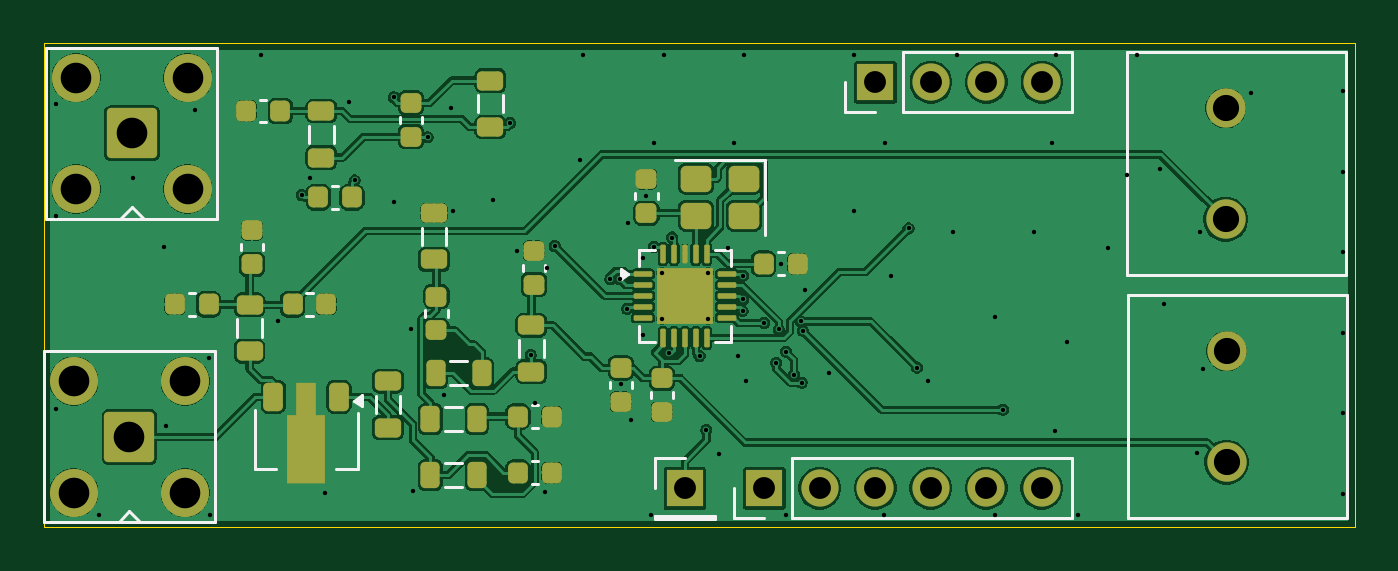
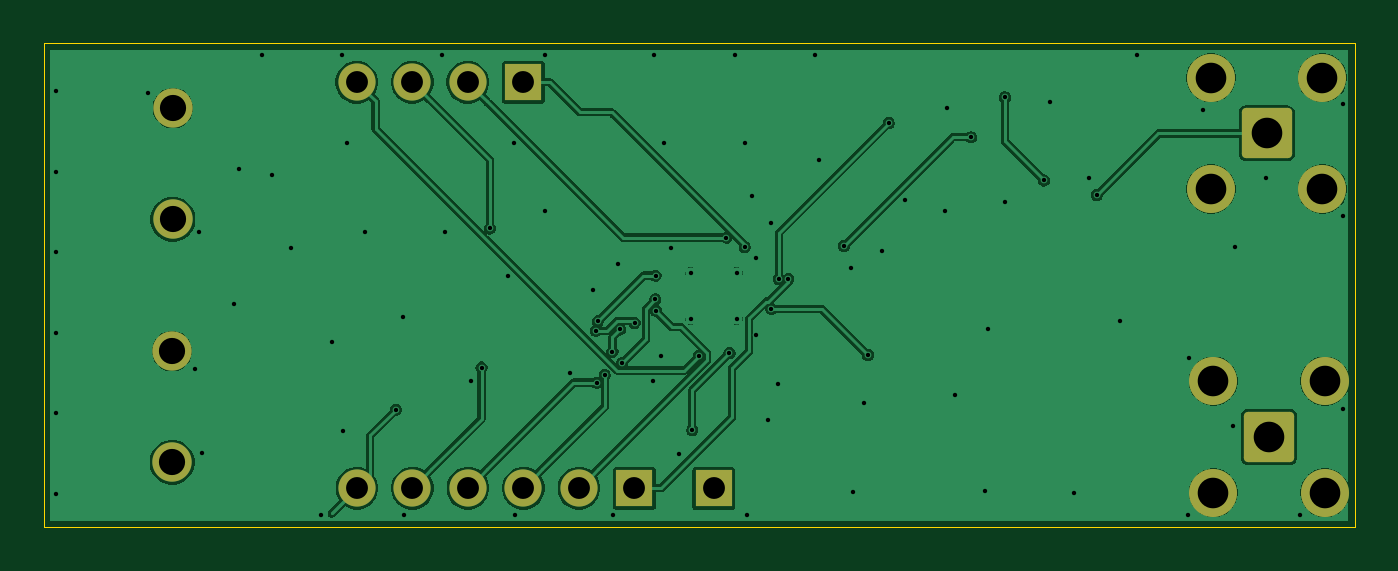
Circuit board: 11 layer files. Board 60.0 x 22.2 mm.
- bottom_copper: si4463-CuBottom.gbr (83692 bytes)
- top_copper: si4463-CuTop.gbr (171142 bytes)
- outline: si4463-EdgeCuts.gbr (606 bytes)
- bottom_mask: si4463-MaskBottom.gbr (1990 bytes)
- top_mask: si4463-MaskTop.gbr (5987 bytes)
- drill: si4463-NPTH.drl (260 bytes)
- drill: si4463-PTH.drl (2708 bytes)
- paste: si4463-PasteBottom.gbr (451 bytes)
- paste: si4463-PasteTop.gbr (5145 bytes)
- bottom_silk: si4463-SilkBottom.gbr (2000 bytes)
- top_silk: si4463-SilkTop.gbr (11585 bytes)

=== bottom_copper: si4463-CuBottom.gbr (83692 bytes, source omitted) ===
=== top_copper: si4463-CuTop.gbr (171142 bytes, source omitted) ===
=== outline: si4463-EdgeCuts.gbr ===
%TF.GenerationSoftware,KiCad,Pcbnew,10.0.1*%
%TF.CreationDate,2026-08-13T08:00:12+02:00*%
%TF.ProjectId,si4463,73693434-3633-42e6-9b69-6361645f7063,rev?*%
%TF.SameCoordinates,Original*%
%TF.FileFunction,Profile,NP*%
%FSLAX46Y46*%
G04 Gerber Fmt 4.6, Leading zero omitted, Abs format (unit mm)*
G04 Created by KiCad (PCBNEW 10.0.1) date 2026-08-13 08:00:12*
%MOMM*%
%LPD*%
G01*
G04 APERTURE LIST*
%TA.AperFunction,Profile*%
%ADD10C,0.050000*%
%TD*%
G04 APERTURE END LIST*
D10*
X190030000Y-77770000D02*
X250040000Y-77770000D01*
X250040000Y-99930000D01*
X190030000Y-99930000D01*
X190030000Y-77770000D01*
M02*

=== bottom_mask: si4463-MaskBottom.gbr (1990 bytes, source withheld) ===
=== top_mask: si4463-MaskTop.gbr ===
%TF.GenerationSoftware,KiCad,Pcbnew,10.0.1*%
%TF.CreationDate,2026-08-13T08:00:12+02:00*%
%TF.ProjectId,si4463,73693434-3633-42e6-9b69-6361645f7063,rev?*%
%TF.SameCoordinates,Original*%
%TF.FileFunction,Soldermask,Top*%
%TF.FilePolarity,Negative*%
%FSLAX46Y46*%
G04 Gerber Fmt 4.6, Leading zero omitted, Abs format (unit mm)*
G04 Created by KiCad (PCBNEW 10.0.1) date 2026-08-13 08:00:12*
%MOMM*%
%LPD*%
G01*
G04 APERTURE LIST*
G04 Aperture macros list*
%AMRoundRect*
0 Rectangle with rounded corners*
0 $1 Rounding radius*
0 $2 $3 $4 $5 $6 $7 $8 $9 X,Y pos of 4 corners*
0 Add a 4 corners polygon primitive as box body*
4,1,4,$2,$3,$4,$5,$6,$7,$8,$9,$2,$3,0*
0 Add four circle primitives for the rounded corners*
1,1,$1+$1,$2,$3*
1,1,$1+$1,$4,$5*
1,1,$1+$1,$6,$7*
1,1,$1+$1,$8,$9*
0 Add four rect primitives between the rounded corners*
20,1,$1+$1,$2,$3,$4,$5,0*
20,1,$1+$1,$4,$5,$6,$7,0*
20,1,$1+$1,$6,$7,$8,$9,0*
20,1,$1+$1,$8,$9,$2,$3,0*%
%AMFreePoly0*
4,1,9,3.862500,-0.866500,0.737500,-0.866500,0.737500,-0.450000,-0.737500,-0.450000,-0.737500,0.450000,0.737500,0.450000,0.737500,0.866500,3.862500,0.866500,3.862500,-0.866500,3.862500,-0.866500,$1*%
G04 Aperture macros list end*
%ADD10RoundRect,0.218750X-0.218750X-0.381250X0.218750X-0.381250X0.218750X0.381250X-0.218750X0.381250X0*%
%ADD11RoundRect,0.062500X-0.362500X-0.062500X0.362500X-0.062500X0.362500X0.062500X-0.362500X0.062500X0*%
%ADD12RoundRect,0.062500X-0.062500X-0.362500X0.062500X-0.362500X0.062500X0.362500X-0.062500X0.362500X0*%
%ADD13R,2.600000X2.600000*%
%ADD14RoundRect,0.225000X-0.250000X0.225000X-0.250000X-0.225000X0.250000X-0.225000X0.250000X0.225000X0*%
%ADD15RoundRect,0.225000X-0.225000X-0.250000X0.225000X-0.250000X0.225000X0.250000X-0.225000X0.250000X0*%
%ADD16RoundRect,0.225000X0.225000X0.250000X-0.225000X0.250000X-0.225000X-0.250000X0.225000X-0.250000X0*%
%ADD17RoundRect,0.225000X-0.225000X0.425000X-0.225000X-0.425000X0.225000X-0.425000X0.225000X0.425000X0*%
%ADD18FreePoly0,270.000000*%
%ADD19RoundRect,0.225000X0.250000X-0.225000X0.250000X0.225000X-0.250000X0.225000X-0.250000X-0.225000X0*%
%ADD20R,1.700000X1.700000*%
%ADD21C,1.700000*%
%ADD22RoundRect,0.218750X-0.381250X0.218750X-0.381250X-0.218750X0.381250X-0.218750X0.381250X0.218750X0*%
%ADD23RoundRect,0.218750X0.381250X-0.218750X0.381250X0.218750X-0.381250X0.218750X-0.381250X-0.218750X0*%
%ADD24RoundRect,0.200100X0.949900X-0.949900X0.949900X0.949900X-0.949900X0.949900X-0.949900X-0.949900X0*%
%ADD25C,2.200000*%
%ADD26RoundRect,0.218750X0.218750X0.381250X-0.218750X0.381250X-0.218750X-0.381250X0.218750X-0.381250X0*%
%ADD27C,1.800000*%
%ADD28RoundRect,0.250000X0.450000X0.350000X-0.450000X0.350000X-0.450000X-0.350000X0.450000X-0.350000X0*%
G04 APERTURE END LIST*
D10*
%TO.C,L0*%
X207969427Y-92875458D03*
X210094427Y-92875458D03*
%TD*%
D11*
%TO.C,U1*%
X217460000Y-88335000D03*
X217460000Y-88835000D03*
X217460000Y-89335000D03*
X217460000Y-89835000D03*
X217460000Y-90335000D03*
D12*
X218385000Y-91260000D03*
X218885000Y-91260000D03*
X219385000Y-91260000D03*
X219885000Y-91260000D03*
X220385000Y-91260000D03*
D11*
X221310000Y-90335000D03*
X221310000Y-89835000D03*
X221310000Y-89335000D03*
X221310000Y-88835000D03*
X221310000Y-88335000D03*
D12*
X220385000Y-87410000D03*
X219885000Y-87410000D03*
X219385000Y-87410000D03*
X218885000Y-87410000D03*
X218385000Y-87410000D03*
D13*
X219385000Y-89335000D03*
%TD*%
D14*
%TO.C,C9*%
X212465794Y-87271721D03*
X212465794Y-88821721D03*
%TD*%
D15*
%TO.C,CR1*%
X199313606Y-80865774D03*
X200863606Y-80865774D03*
%TD*%
D14*
%TO.C,CR2*%
X206839856Y-80507089D03*
X206839856Y-82057089D03*
%TD*%
D15*
%TO.C,CC1*%
X202595403Y-84831247D03*
X204145403Y-84831247D03*
%TD*%
D16*
%TO.C,CM9*%
X202973333Y-89729774D03*
X201423333Y-89729774D03*
%TD*%
D10*
%TO.C,L1*%
X207735013Y-94974826D03*
X209860013Y-94974826D03*
%TD*%
D17*
%TO.C,U2*%
X203546263Y-93957458D03*
D18*
X202046263Y-94044958D03*
D17*
X200546263Y-93957458D03*
%TD*%
D19*
%TO.C,CM4*%
X216450833Y-94186774D03*
X216450833Y-92636774D03*
%TD*%
D20*
%TO.C,J1*%
X223010000Y-98140000D03*
D21*
X225550000Y-98140000D03*
X228090000Y-98140000D03*
X230630000Y-98140000D03*
X233170000Y-98140000D03*
X235710000Y-98140000D03*
%TD*%
D22*
%TO.C,LC1*%
X212351380Y-90679695D03*
X212351380Y-92804695D03*
%TD*%
D14*
%TO.C,CM3*%
X218326145Y-93103300D03*
X218326145Y-94653300D03*
%TD*%
D23*
%TO.C,LR1*%
X202740403Y-83007642D03*
X202740403Y-80882642D03*
%TD*%
D15*
%TO.C,C1*%
X222989427Y-87863668D03*
X224539427Y-87863668D03*
%TD*%
D16*
%TO.C,CM1*%
X213287552Y-94861563D03*
X211737552Y-94861563D03*
%TD*%
D24*
%TO.C,J3*%
X193960000Y-95790000D03*
D25*
X191410000Y-98340000D03*
X196510000Y-98340000D03*
X191410000Y-93240000D03*
X196510000Y-93240000D03*
%TD*%
D22*
%TO.C,CM5*%
X207897513Y-85547905D03*
X207897513Y-87672905D03*
%TD*%
D16*
%TO.C,CM2*%
X213287552Y-97427458D03*
X211737552Y-97427458D03*
%TD*%
D20*
%TO.C,J2*%
X228100000Y-79560000D03*
D21*
X230640000Y-79560000D03*
X233180000Y-79560000D03*
X235720000Y-79560000D03*
%TD*%
D24*
%TO.C,J4*%
X194070000Y-81900000D03*
D25*
X191520000Y-84450000D03*
X196620000Y-84450000D03*
X191520000Y-79350000D03*
X196620000Y-79350000D03*
%TD*%
D19*
%TO.C,C0*%
X208011927Y-90921089D03*
X208011927Y-89371089D03*
%TD*%
D26*
%TO.C,L2*%
X209860013Y-97540721D03*
X207735013Y-97540721D03*
%TD*%
D27*
%TO.C,J7*%
X244130000Y-85830000D03*
X244130000Y-80750000D03*
%TD*%
D14*
%TO.C,CM7*%
X199573020Y-86338668D03*
X199573020Y-87888668D03*
%TD*%
D23*
%TO.C,CM6*%
X199458606Y-91871642D03*
X199458606Y-89746642D03*
%TD*%
D28*
%TO.C,Y1*%
X222090000Y-83980000D03*
X219890000Y-83980000D03*
X219890000Y-85680000D03*
X222090000Y-85680000D03*
%TD*%
D22*
%TO.C,L3*%
X205787786Y-93245589D03*
X205787786Y-95370589D03*
%TD*%
D23*
%TO.C,LR2*%
X210476067Y-81608063D03*
X210476067Y-79483063D03*
%TD*%
D14*
%TO.C,C2*%
X217622903Y-84006037D03*
X217622903Y-85556037D03*
%TD*%
D15*
%TO.C,CM8*%
X196031809Y-89729774D03*
X197581809Y-89729774D03*
%TD*%
D20*
%TO.C,J5*%
X219380000Y-98150000D03*
%TD*%
D27*
%TO.C,J6*%
X244170000Y-96950000D03*
X244170000Y-91870000D03*
%TD*%
M02*

=== drill: si4463-NPTH.drl ===
M48
; DRILL file KiCad 10.0.1 date 2026-08-13T08:00:12
; FORMAT={-:-/ absolute / inch / decimal}
; #@! TF.CreationDate,2026-08-13T08:00:12+02:00
; #@! TF.GenerationSoftware,Kicad,Pcbnew,10.0.1
; #@! TF.FileFunction,NonPlated,1,2,NPTH
FMAT,2
INCH
%
G90
G05
M30

=== drill: si4463-PTH.drl ===
M48
; DRILL file KiCad 10.0.1 date 2026-08-13T08:00:12
; FORMAT={-:-/ absolute / inch / decimal}
; #@! TF.CreationDate,2026-08-13T08:00:12+02:00
; #@! TF.GenerationSoftware,Kicad,Pcbnew,10.0.1
; #@! TF.FileFunction,Plated,1,2,PTH
FMAT,2
INCH
; #@! TA.AperFunction,Plated,PTH,ViaDrill
T1C0.0079
; #@! TA.AperFunction,Plated,PTH,ComponentDrill
T2C0.0079
; #@! TA.AperFunction,Plated,PTH,ComponentDrill
T3C0.0394
; #@! TA.AperFunction,Plated,PTH,ComponentDrill
T4C0.0472
; #@! TA.AperFunction,Plated,PTH,ComponentDrill
T5C0.0551
%
G90
G05
T1
X7.5036Y-3.1724
X7.5036Y-3.3732
X7.5036Y-3.722
X7.5808Y-3.9121
X7.6419Y-3.3052
X7.6982Y-3.4292
X7.7014Y-3.7517
X7.7549Y-3.183
X7.7803Y-3.6291
X7.7816Y-3.9121
X7.8741Y-3.0839
X7.9042Y-3.5621
X7.9468Y-3.3353
X7.9613Y-3.3048
X7.988Y-3.8717
X8.0311Y-3.1682
X8.0421Y-3.3092
X8.1121Y-3.3484
X8.1125Y-3.1595
X8.1428Y-3.5764
X8.1478Y-3.8682
X8.1735Y-3.2316
X8.2027Y-3.6964
X8.2164Y-3.179
X8.22Y-3.3639
X8.292Y-3.3446
X8.3216Y-3.2059
X8.3347Y-3.4357
X8.3591Y-3.6242
X8.3668Y-3.7102
X8.3858Y-3.8714
X8.3893Y-3.4666
X8.4024Y-3.4273
X8.4478Y-3.2726
X8.4542Y-3.0839
X8.5027Y-3.4868
X8.5198Y-3.4866
X8.5217Y-3.6765
X8.5331Y-3.5405
X8.5339Y-3.3868
X8.5392Y-3.7418
X8.5607Y-3.5886
X8.561Y-3.4488
X8.5678Y-3.3372
X8.5764Y-3.9121
X8.5813Y-3.2427
X8.5813Y-3.4295
X8.5992Y-3.0839
X8.6087Y-3.6205
X8.6141Y-3.4122
X8.6635Y-3.6253
X8.6757Y-3.7589
X8.6989Y-3.803
X8.7142Y-3.4318
X8.7263Y-3.2427
X8.7323Y-3.625
X8.7409Y-3.5441
X8.7418Y-3.4809
X8.7422Y-3.5236
X8.7442Y-3.0839
X8.7464Y-3.6714
X8.7797Y-3.5658
X8.8017Y-3.6379
X8.8062Y-3.5777
X8.8102Y-3.4592
X8.8188Y-3.9121
X8.8195Y-3.6177
X8.8334Y-3.6598
X8.8461Y-3.5633
X8.8477Y-3.6736
X8.8493Y-3.5801
X8.8541Y-3.5075
X8.8968Y-3.6554
X8.9412Y-3.3643
X8.9415Y-3.0839
X8.9949Y-3.9121
X8.9976Y-3.2427
X9.0085Y-3.4815
X9.0401Y-3.3958
X9.0553Y-3.6465
X9.075Y-3.6703
X9.1204Y-3.4015
X9.1273Y-3.0839
X9.1949Y-3.9121
X9.1962Y-3.555
X9.2099Y-3.7224
X9.2654Y-3.4015
X9.2986Y-3.2427
X9.3041Y-3.7614
X9.3066Y-3.0839
X9.3253Y-3.6004
X9.3445Y-3.9121
X9.3985Y-3.4302
X9.4337Y-3.2988
X9.4516Y-3.0839
X9.4926Y-3.2882
X9.5011Y-3.5327
X9.5589Y-3.8008
X9.5643Y-3.4026
X9.5709Y-3.6486
X9.6566Y-3.1524
X9.822Y-3.1486
X9.822Y-3.2936
X9.822Y-3.4386
X9.822Y-3.5836
X9.822Y-3.7286
X9.822Y-3.8736
T2
X8.5959Y-3.4758
X8.5959Y-3.5585
X8.6785Y-3.4758
X8.6785Y-3.5585
T3
X8.637Y-3.8642
X8.7799Y-3.8638
X8.8799Y-3.8638
X8.9799Y-3.8638
X8.9803Y-3.1323
X9.0799Y-3.8638
X9.0803Y-3.1323
X9.1799Y-3.8638
X9.1803Y-3.1323
X9.2799Y-3.8638
X9.2803Y-3.1323
T4
X9.6114Y-3.1791
X9.6114Y-3.3791
X9.613Y-3.6169
X9.613Y-3.8169
T5
X7.5358Y-3.6709
X7.5358Y-3.8717
X7.5402Y-3.124
X7.5402Y-3.3248
X7.6362Y-3.7713
X7.6406Y-3.2244
X7.7366Y-3.6709
X7.7366Y-3.8717
X7.7409Y-3.124
X7.7409Y-3.3248
M30

=== paste: si4463-PasteBottom.gbr ===
%TF.GenerationSoftware,KiCad,Pcbnew,10.0.1*%
%TF.CreationDate,2026-08-13T08:00:12+02:00*%
%TF.ProjectId,si4463,73693434-3633-42e6-9b69-6361645f7063,rev?*%
%TF.SameCoordinates,Original*%
%TF.FileFunction,Paste,Bot*%
%TF.FilePolarity,Positive*%
%FSLAX46Y46*%
G04 Gerber Fmt 4.6, Leading zero omitted, Abs format (unit mm)*
G04 Created by KiCad (PCBNEW 10.0.1) date 2026-08-13 08:00:12*
%MOMM*%
%LPD*%
G01*
G04 APERTURE LIST*
G04 APERTURE END LIST*
M02*

=== paste: si4463-PasteTop.gbr ===
%TF.GenerationSoftware,KiCad,Pcbnew,10.0.1*%
%TF.CreationDate,2026-08-13T08:00:12+02:00*%
%TF.ProjectId,si4463,73693434-3633-42e6-9b69-6361645f7063,rev?*%
%TF.SameCoordinates,Original*%
%TF.FileFunction,Paste,Top*%
%TF.FilePolarity,Positive*%
%FSLAX46Y46*%
G04 Gerber Fmt 4.6, Leading zero omitted, Abs format (unit mm)*
G04 Created by KiCad (PCBNEW 10.0.1) date 2026-08-13 08:00:12*
%MOMM*%
%LPD*%
G01*
G04 APERTURE LIST*
G04 Aperture macros list*
%AMRoundRect*
0 Rectangle with rounded corners*
0 $1 Rounding radius*
0 $2 $3 $4 $5 $6 $7 $8 $9 X,Y pos of 4 corners*
0 Add a 4 corners polygon primitive as box body*
4,1,4,$2,$3,$4,$5,$6,$7,$8,$9,$2,$3,0*
0 Add four circle primitives for the rounded corners*
1,1,$1+$1,$2,$3*
1,1,$1+$1,$4,$5*
1,1,$1+$1,$6,$7*
1,1,$1+$1,$8,$9*
0 Add four rect primitives between the rounded corners*
20,1,$1+$1,$2,$3,$4,$5,0*
20,1,$1+$1,$4,$5,$6,$7,0*
20,1,$1+$1,$6,$7,$8,$9,0*
20,1,$1+$1,$8,$9,$2,$3,0*%
%AMFreePoly0*
4,1,9,3.862500,-0.866500,0.737500,-0.866500,0.737500,-0.450000,-0.737500,-0.450000,-0.737500,0.450000,0.737500,0.450000,0.737500,0.866500,3.862500,0.866500,3.862500,-0.866500,3.862500,-0.866500,$1*%
G04 Aperture macros list end*
%ADD10RoundRect,0.218750X-0.218750X-0.381250X0.218750X-0.381250X0.218750X0.381250X-0.218750X0.381250X0*%
%ADD11RoundRect,0.250000X-0.315000X-0.315000X0.315000X-0.315000X0.315000X0.315000X-0.315000X0.315000X0*%
%ADD12RoundRect,0.062500X-0.362500X-0.062500X0.362500X-0.062500X0.362500X0.062500X-0.362500X0.062500X0*%
%ADD13RoundRect,0.062500X-0.062500X-0.362500X0.062500X-0.362500X0.062500X0.362500X-0.062500X0.362500X0*%
%ADD14RoundRect,0.225000X-0.250000X0.225000X-0.250000X-0.225000X0.250000X-0.225000X0.250000X0.225000X0*%
%ADD15RoundRect,0.225000X-0.225000X-0.250000X0.225000X-0.250000X0.225000X0.250000X-0.225000X0.250000X0*%
%ADD16RoundRect,0.225000X0.225000X0.250000X-0.225000X0.250000X-0.225000X-0.250000X0.225000X-0.250000X0*%
%ADD17RoundRect,0.225000X-0.225000X0.425000X-0.225000X-0.425000X0.225000X-0.425000X0.225000X0.425000X0*%
%ADD18FreePoly0,270.000000*%
%ADD19RoundRect,0.225000X0.250000X-0.225000X0.250000X0.225000X-0.250000X0.225000X-0.250000X-0.225000X0*%
%ADD20RoundRect,0.218750X-0.381250X0.218750X-0.381250X-0.218750X0.381250X-0.218750X0.381250X0.218750X0*%
%ADD21RoundRect,0.218750X0.381250X-0.218750X0.381250X0.218750X-0.381250X0.218750X-0.381250X-0.218750X0*%
%ADD22RoundRect,0.218750X0.218750X0.381250X-0.218750X0.381250X-0.218750X-0.381250X0.218750X-0.381250X0*%
%ADD23RoundRect,0.250000X0.450000X0.350000X-0.450000X0.350000X-0.450000X-0.350000X0.450000X-0.350000X0*%
G04 APERTURE END LIST*
D10*
%TO.C,L0*%
X207969427Y-92875458D03*
X210094427Y-92875458D03*
%TD*%
D11*
%TO.C,U1*%
X218735000Y-88685000D03*
X218735000Y-89985000D03*
X220035000Y-88685000D03*
X220035000Y-89985000D03*
D12*
X217460000Y-88335000D03*
X217460000Y-88835000D03*
X217460000Y-89335000D03*
X217460000Y-89835000D03*
X217460000Y-90335000D03*
D13*
X218385000Y-91260000D03*
X218885000Y-91260000D03*
X219385000Y-91260000D03*
X219885000Y-91260000D03*
X220385000Y-91260000D03*
D12*
X221310000Y-90335000D03*
X221310000Y-89835000D03*
X221310000Y-89335000D03*
X221310000Y-88835000D03*
X221310000Y-88335000D03*
D13*
X220385000Y-87410000D03*
X219885000Y-87410000D03*
X219385000Y-87410000D03*
X218885000Y-87410000D03*
X218385000Y-87410000D03*
%TD*%
D14*
%TO.C,C9*%
X212465794Y-87271721D03*
X212465794Y-88821721D03*
%TD*%
D15*
%TO.C,CR1*%
X199313606Y-80865774D03*
X200863606Y-80865774D03*
%TD*%
D14*
%TO.C,CR2*%
X206839856Y-80507089D03*
X206839856Y-82057089D03*
%TD*%
D15*
%TO.C,CC1*%
X202595403Y-84831247D03*
X204145403Y-84831247D03*
%TD*%
D16*
%TO.C,CM9*%
X202973333Y-89729774D03*
X201423333Y-89729774D03*
%TD*%
D10*
%TO.C,L1*%
X207735013Y-94974826D03*
X209860013Y-94974826D03*
%TD*%
D17*
%TO.C,U2*%
X203546263Y-93957458D03*
D18*
X202046263Y-94044958D03*
D17*
X200546263Y-93957458D03*
%TD*%
D19*
%TO.C,CM4*%
X216450833Y-94186774D03*
X216450833Y-92636774D03*
%TD*%
D20*
%TO.C,LC1*%
X212351380Y-90679695D03*
X212351380Y-92804695D03*
%TD*%
D14*
%TO.C,CM3*%
X218326145Y-93103300D03*
X218326145Y-94653300D03*
%TD*%
D21*
%TO.C,LR1*%
X202740403Y-83007642D03*
X202740403Y-80882642D03*
%TD*%
D15*
%TO.C,C1*%
X222989427Y-87863668D03*
X224539427Y-87863668D03*
%TD*%
D16*
%TO.C,CM1*%
X213287552Y-94861563D03*
X211737552Y-94861563D03*
%TD*%
D20*
%TO.C,CM5*%
X207897513Y-85547905D03*
X207897513Y-87672905D03*
%TD*%
D16*
%TO.C,CM2*%
X213287552Y-97427458D03*
X211737552Y-97427458D03*
%TD*%
D19*
%TO.C,C0*%
X208011927Y-90921089D03*
X208011927Y-89371089D03*
%TD*%
D22*
%TO.C,L2*%
X209860013Y-97540721D03*
X207735013Y-97540721D03*
%TD*%
D14*
%TO.C,CM7*%
X199573020Y-86338668D03*
X199573020Y-87888668D03*
%TD*%
D21*
%TO.C,CM6*%
X199458606Y-91871642D03*
X199458606Y-89746642D03*
%TD*%
D23*
%TO.C,Y1*%
X222090000Y-83980000D03*
X219890000Y-83980000D03*
X219890000Y-85680000D03*
X222090000Y-85680000D03*
%TD*%
D20*
%TO.C,L3*%
X205787786Y-93245589D03*
X205787786Y-95370589D03*
%TD*%
D21*
%TO.C,LR2*%
X210476067Y-81608063D03*
X210476067Y-79483063D03*
%TD*%
D14*
%TO.C,C2*%
X217622903Y-84006037D03*
X217622903Y-85556037D03*
%TD*%
D15*
%TO.C,CM8*%
X196031809Y-89729774D03*
X197581809Y-89729774D03*
%TD*%
M02*

=== bottom_silk: si4463-SilkBottom.gbr (2000 bytes, source withheld) ===
=== top_silk: si4463-SilkTop.gbr (11585 bytes, source omitted) ===
